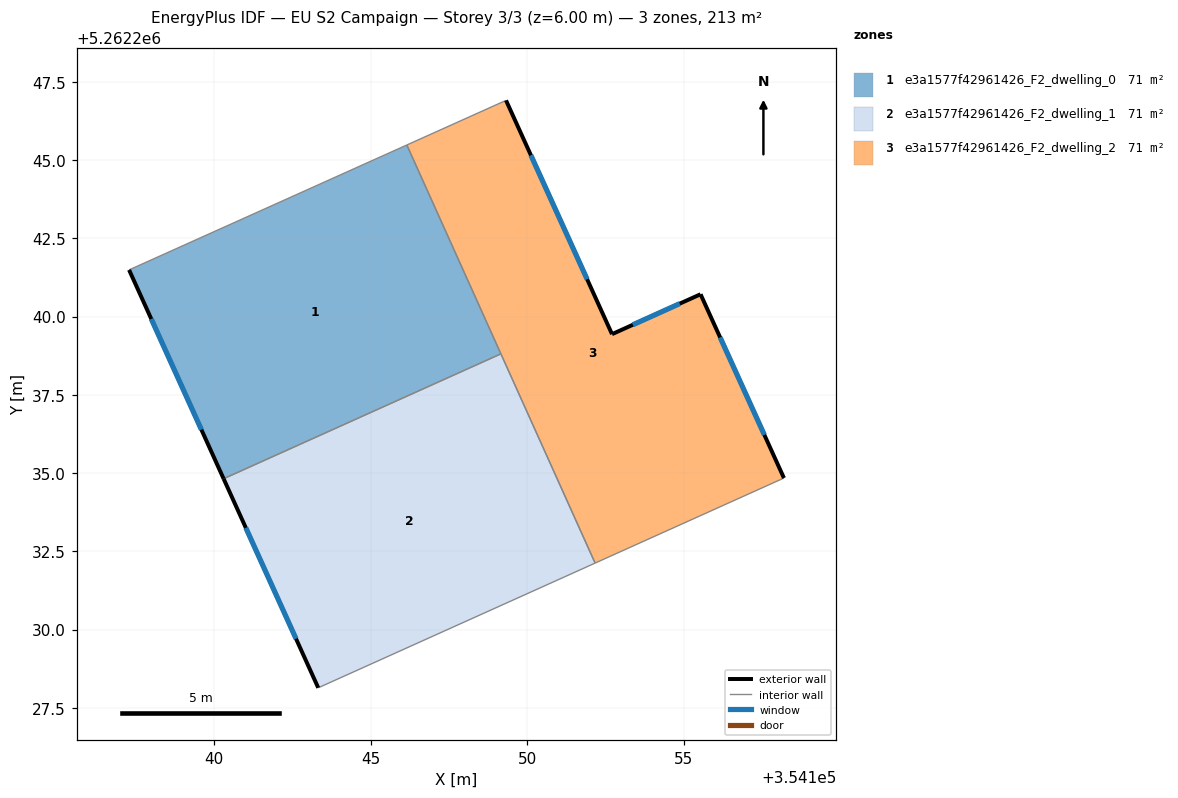
=== STOREY PLAN SPEC (per zone: floor XY polygon, exterior-wall plan segments, windows/doors) ===
zone 1: e3a1577f42961426_F2_dwelling_0  (71.2 m²)
  floor: (354146.16, 5262245.48) (354149.16, 5262238.81) (354140.31, 5262234.82) (354137.29, 5262241.49)
  exterior wall: (354137.29, 5262241.49) – (354140.31, 5262234.82)  [7.3 m]
    window: (354138.00, 5262239.92) – (354139.60, 5262236.39)  [6.2 m²]
  interior walls: 3
zone 2: e3a1577f42961426_F2_dwelling_1  (71.2 m²)
  floor: (354149.16, 5262238.81) (354152.17, 5262232.12) (354143.33, 5262228.14) (354140.31, 5262234.82)
  exterior wall: (354140.31, 5262234.82) – (354143.33, 5262228.14)  [7.3 m]
    window: (354141.02, 5262233.25) – (354142.62, 5262229.71)  [6.2 m²]
  interior walls: 3
zone 3: e3a1577f42961426_F2_dwelling_2  (71.2 m²)
  floor: (354155.54, 5262240.71) (354158.21, 5262234.84) (354152.17, 5262232.12) (354146.16, 5262245.48) (354149.33, 5262246.91) (354152.72, 5262239.44)
  exterior wall: (354152.72, 5262239.44) – (354149.33, 5262246.91)  [8.2 m]
    window: (354151.92, 5262241.19) – (354150.12, 5262245.15)  [6.9 m²]
  exterior wall: (354155.54, 5262240.71) – (354152.72, 5262239.44)  [3.1 m]
    window: (354154.88, 5262240.41) – (354153.38, 5262239.74)  [2.6 m²]
  exterior wall: (354158.21, 5262234.84) – (354155.54, 5262240.71)  [6.4 m]
    window: (354157.58, 5262236.22) – (354156.17, 5262239.33)  [5.4 m²]
  interior walls: 4

=== DERIVED (storey summary) ===
Building: EU S2 Campaign
Storey: 3 of 3  (floor level z = 6.00 m)
Storey gross floor area: 213.5 m²
Zones on this storey: 3
  - e3a1577f42961426_F2_dwelling_0: floor 71.2 m²; exterior wall 7.3 m (22.0 m²); 1 window(s) 6.2 m²; WWR 28.1%
  - e3a1577f42961426_F2_dwelling_1: floor 71.2 m²; exterior wall 7.3 m (22.0 m²); 1 window(s) 6.2 m²; WWR 28.1%
  - e3a1577f42961426_F2_dwelling_2: floor 71.2 m²; exterior wall 17.7 m (53.2 m²); 3 window(s) 15.0 m²; WWR 28.1%
Zone adjacency (shared interzone walls):
  - e3a1577f42961426_F2_dwelling_0 ↔ e3a1577f42961426_F2_dwelling_1
  - e3a1577f42961426_F2_dwelling_0 ↔ e3a1577f42961426_F2_dwelling_2
  - e3a1577f42961426_F2_dwelling_1 ↔ e3a1577f42961426_F2_dwelling_2